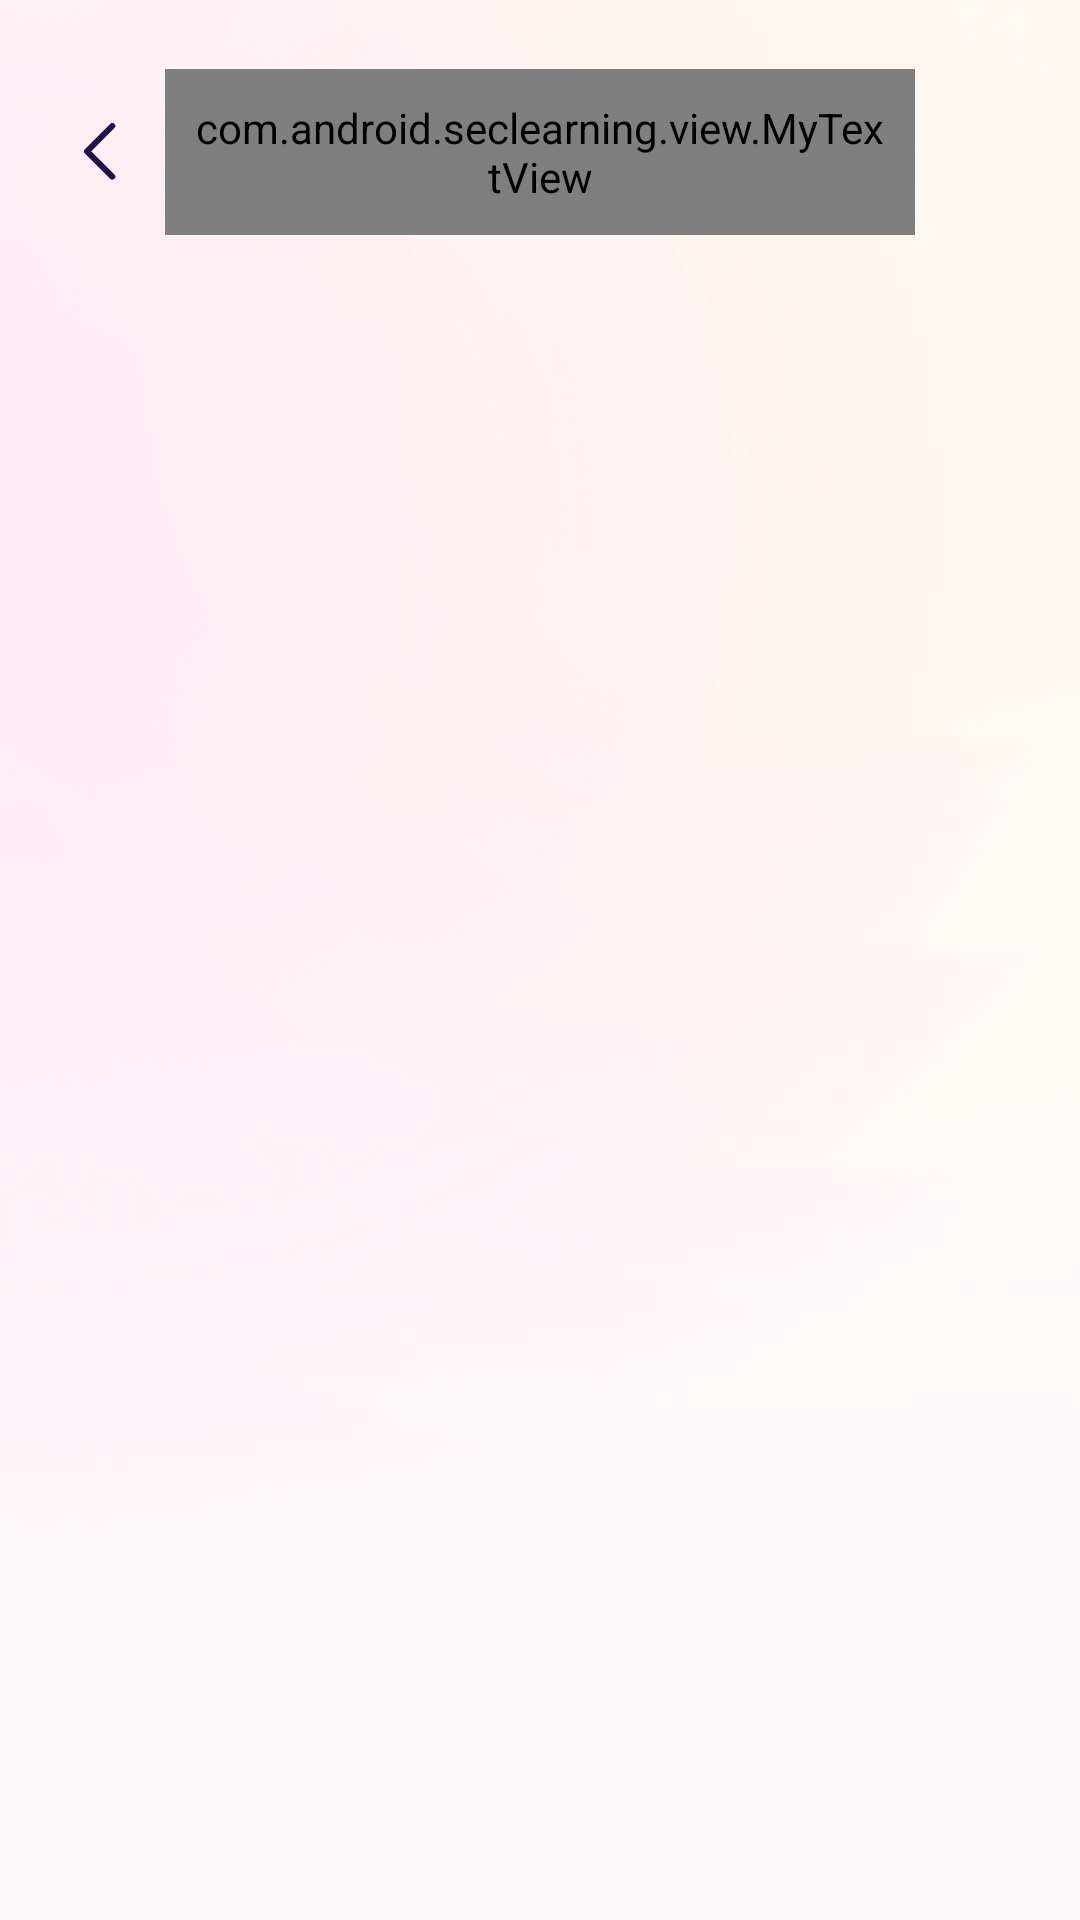

Write the Android layout XML for this screen, with the resource values it uses.
<!-- AndroidManifest.xml: application theme Theme.MyApp -->
<!-- res/layout/activity_learning.xml -->
<?xml version="1.0" encoding="utf-8"?>
<androidx.constraintlayout.widget.ConstraintLayout xmlns:android="http://schemas.android.com/apk/res/android"
    xmlns:app="http://schemas.android.com/apk/res-auto"
    android:layout_width="match_parent"
    android:layout_height="match_parent">

    <View
        android:id="@+id/spaceStatusBar"
        android:layout_width="match_parent"
        android:layout_height="1dp"
        app:layout_constraintTop_toTopOf="parent" />

    <androidx.appcompat.widget.AppCompatImageView
        android:id="@+id/btnBack"
        android:layout_width="wrap_content"
        android:layout_height="wrap_content"
        android:layout_marginStart="@dimen/space_semi_small"
        android:layout_marginTop="@dimen/space_medium"
        android:padding="@dimen/space_normal"
        app:layout_constraintStart_toStartOf="parent"
        app:layout_constraintTop_toBottomOf="@id/spaceStatusBar"
        app:srcCompat="@drawable/ic_back" />

    <androidx.appcompat.widget.AppCompatImageView
        android:id="@+id/btnBack2"
        android:layout_width="wrap_content"
        android:layout_height="wrap_content"
        android:layout_marginTop="@dimen/space_medium"
        android:layout_marginEnd="@dimen/space_semi_small"
        android:padding="@dimen/space_normal"
        android:visibility="invisible"
        app:layout_constraintEnd_toEndOf="parent"
        app:layout_constraintTop_toBottomOf="@id/spaceStatusBar"
        app:srcCompat="@drawable/ic_back" />

        <com.android.seclearning.view.MyTextView
        android:id="@+id/nameCategory"
        android:layout_width="0dp"
        android:layout_height="wrap_content"
        android:padding="10dp"
        android:ellipsize="marquee"
        android:gravity="center"
        android:marqueeRepeatLimit="marquee_forever"
        android:scrollHorizontally="true"
        android:singleLine="true"
        android:text="Web Pentester"
        android:textColor="@color/color_primary"
        android:textSize="20sp"
        app:customFontFamily="@font/my_font_bold"
        app:layout_constraintBottom_toBottomOf="@id/btnBack"
        app:layout_constraintEnd_toStartOf="@id/btnBack2"
        app:layout_constraintStart_toEndOf="@id/btnBack"
        app:layout_constraintTop_toTopOf="@id/btnBack" />

    <FrameLayout
        android:id="@+id/tabContainer"
        android:layout_width="0dp"
        android:layout_height="wrap_content"
        android:layout_marginTop="@dimen/space_medium"
        android:layout_marginHorizontal="20dp"
        android:background="@drawable/bg_tab_unselected"
        android:padding="6dp"
        app:layout_constraintEnd_toEndOf="parent"
        app:layout_constraintStart_toStartOf="parent"
        app:layout_constraintTop_toBottomOf="@id/btnBack">

        <com.google.android.material.tabs.TabLayout
            android:id="@+id/tabLayout"
            android:layout_width="match_parent"
            android:layout_height="wrap_content"
            app:tabGravity="fill"
            app:tabIndicator="@drawable/bg_tab_selected"
            app:tabIndicatorAnimationMode="elastic"
            app:tabIndicatorColor="@null"
            app:tabIndicatorGravity="stretch"
            app:tabIndicatorHeight="0dp"
            app:tabMinWidth="52dp"
            app:tabPaddingEnd="@dimen/space_normal"
            app:tabPaddingStart="@dimen/space_normal"
            app:tabRippleColor="@null"
            app:tabSelectedTextAppearance="@style/TabLayoutTextStyle"
            app:tabSelectedTextColor="@color/white"
            app:tabTextAppearance="@style/TabLayoutTextStyle"
            app:tabTextColor="@color/black" />
    </FrameLayout>

    <androidx.viewpager2.widget.ViewPager2
        android:id="@+id/viewPager"
        android:layout_width="0dp"
        android:layout_height="0dp"
        android:layout_marginHorizontal="20dp"
        android:layout_marginTop="@dimen/space_medium"
        app:layout_constraintBottom_toBottomOf="parent"
        app:layout_constraintEnd_toEndOf="parent"
        app:layout_constraintStart_toStartOf="parent"
        app:layout_constraintTop_toBottomOf="@id/tabContainer" />

</androidx.constraintlayout.widget.ConstraintLayout>
<!-- resources referenced by this layout -->
<resources>
  <color name="black">#131313</color>
  <color name="color_primary">#221145</color>
  <color name="white">#FFFFFF</color>
  <dimen name="space_medium">24dp</dimen>
  <dimen name="space_normal">16dp</dimen>
  <dimen name="space_semi_small">12dp</dimen>
  <!-- drawable bg_tab_selected (drawable) -->
  <?xml version="1.0" encoding="utf-8"?>
  <shape xmlns:android="http://schemas.android.com/apk/res/android"
      android:shape="rectangle">
  
      <corners android:radius="10dp"/>
      <gradient android:startColor="#7077FF" android:endColor="#AF36FF"/>
  </shape>
  <!-- drawable bg_tab_unselected (drawable) -->
  <?xml version="1.0" encoding="utf-8"?>
  <shape xmlns:android="http://schemas.android.com/apk/res/android"
      android:shape="rectangle">
  
      <corners android:radius="10dp"/>
      <solid android:color="@color/color_F4E9F6"/>
  </shape>
  <!-- drawable ic_back (drawable) -->
  <vector xmlns:android="http://schemas.android.com/apk/res/android"
      android:width="11dp"
      android:height="19dp"
      android:viewportWidth="11"
      android:viewportHeight="19">
    <path
        android:pathData="M9.438,1L1,9.438L9.438,17.875"
        android:strokeLineJoin="round"
        android:strokeWidth="2"
        android:fillColor="#00000000"
        android:strokeColor="#221145"
        android:strokeLineCap="round"/>
  </vector>
  <style name="Theme.MyApp" parent="@style/Theme.AppCompat.Light.NoActionBar">
          <item name="windowNoTitle">true</item>
          <item name="android:windowContentOverlay">@null</item>
          <item name="android:windowNoTitle">true</item>
          <item name="android:windowBackground">@drawable/bg_all_project</item>
          <item name="android:splitMotionEvents">false</item>
          <item name="android:windowEnableSplitTouch">false</item>
      </style>
  <!-- drawable bg_all_project: png bitmap (drawable-hdpi, 64769 bytes) -->
</resources>
